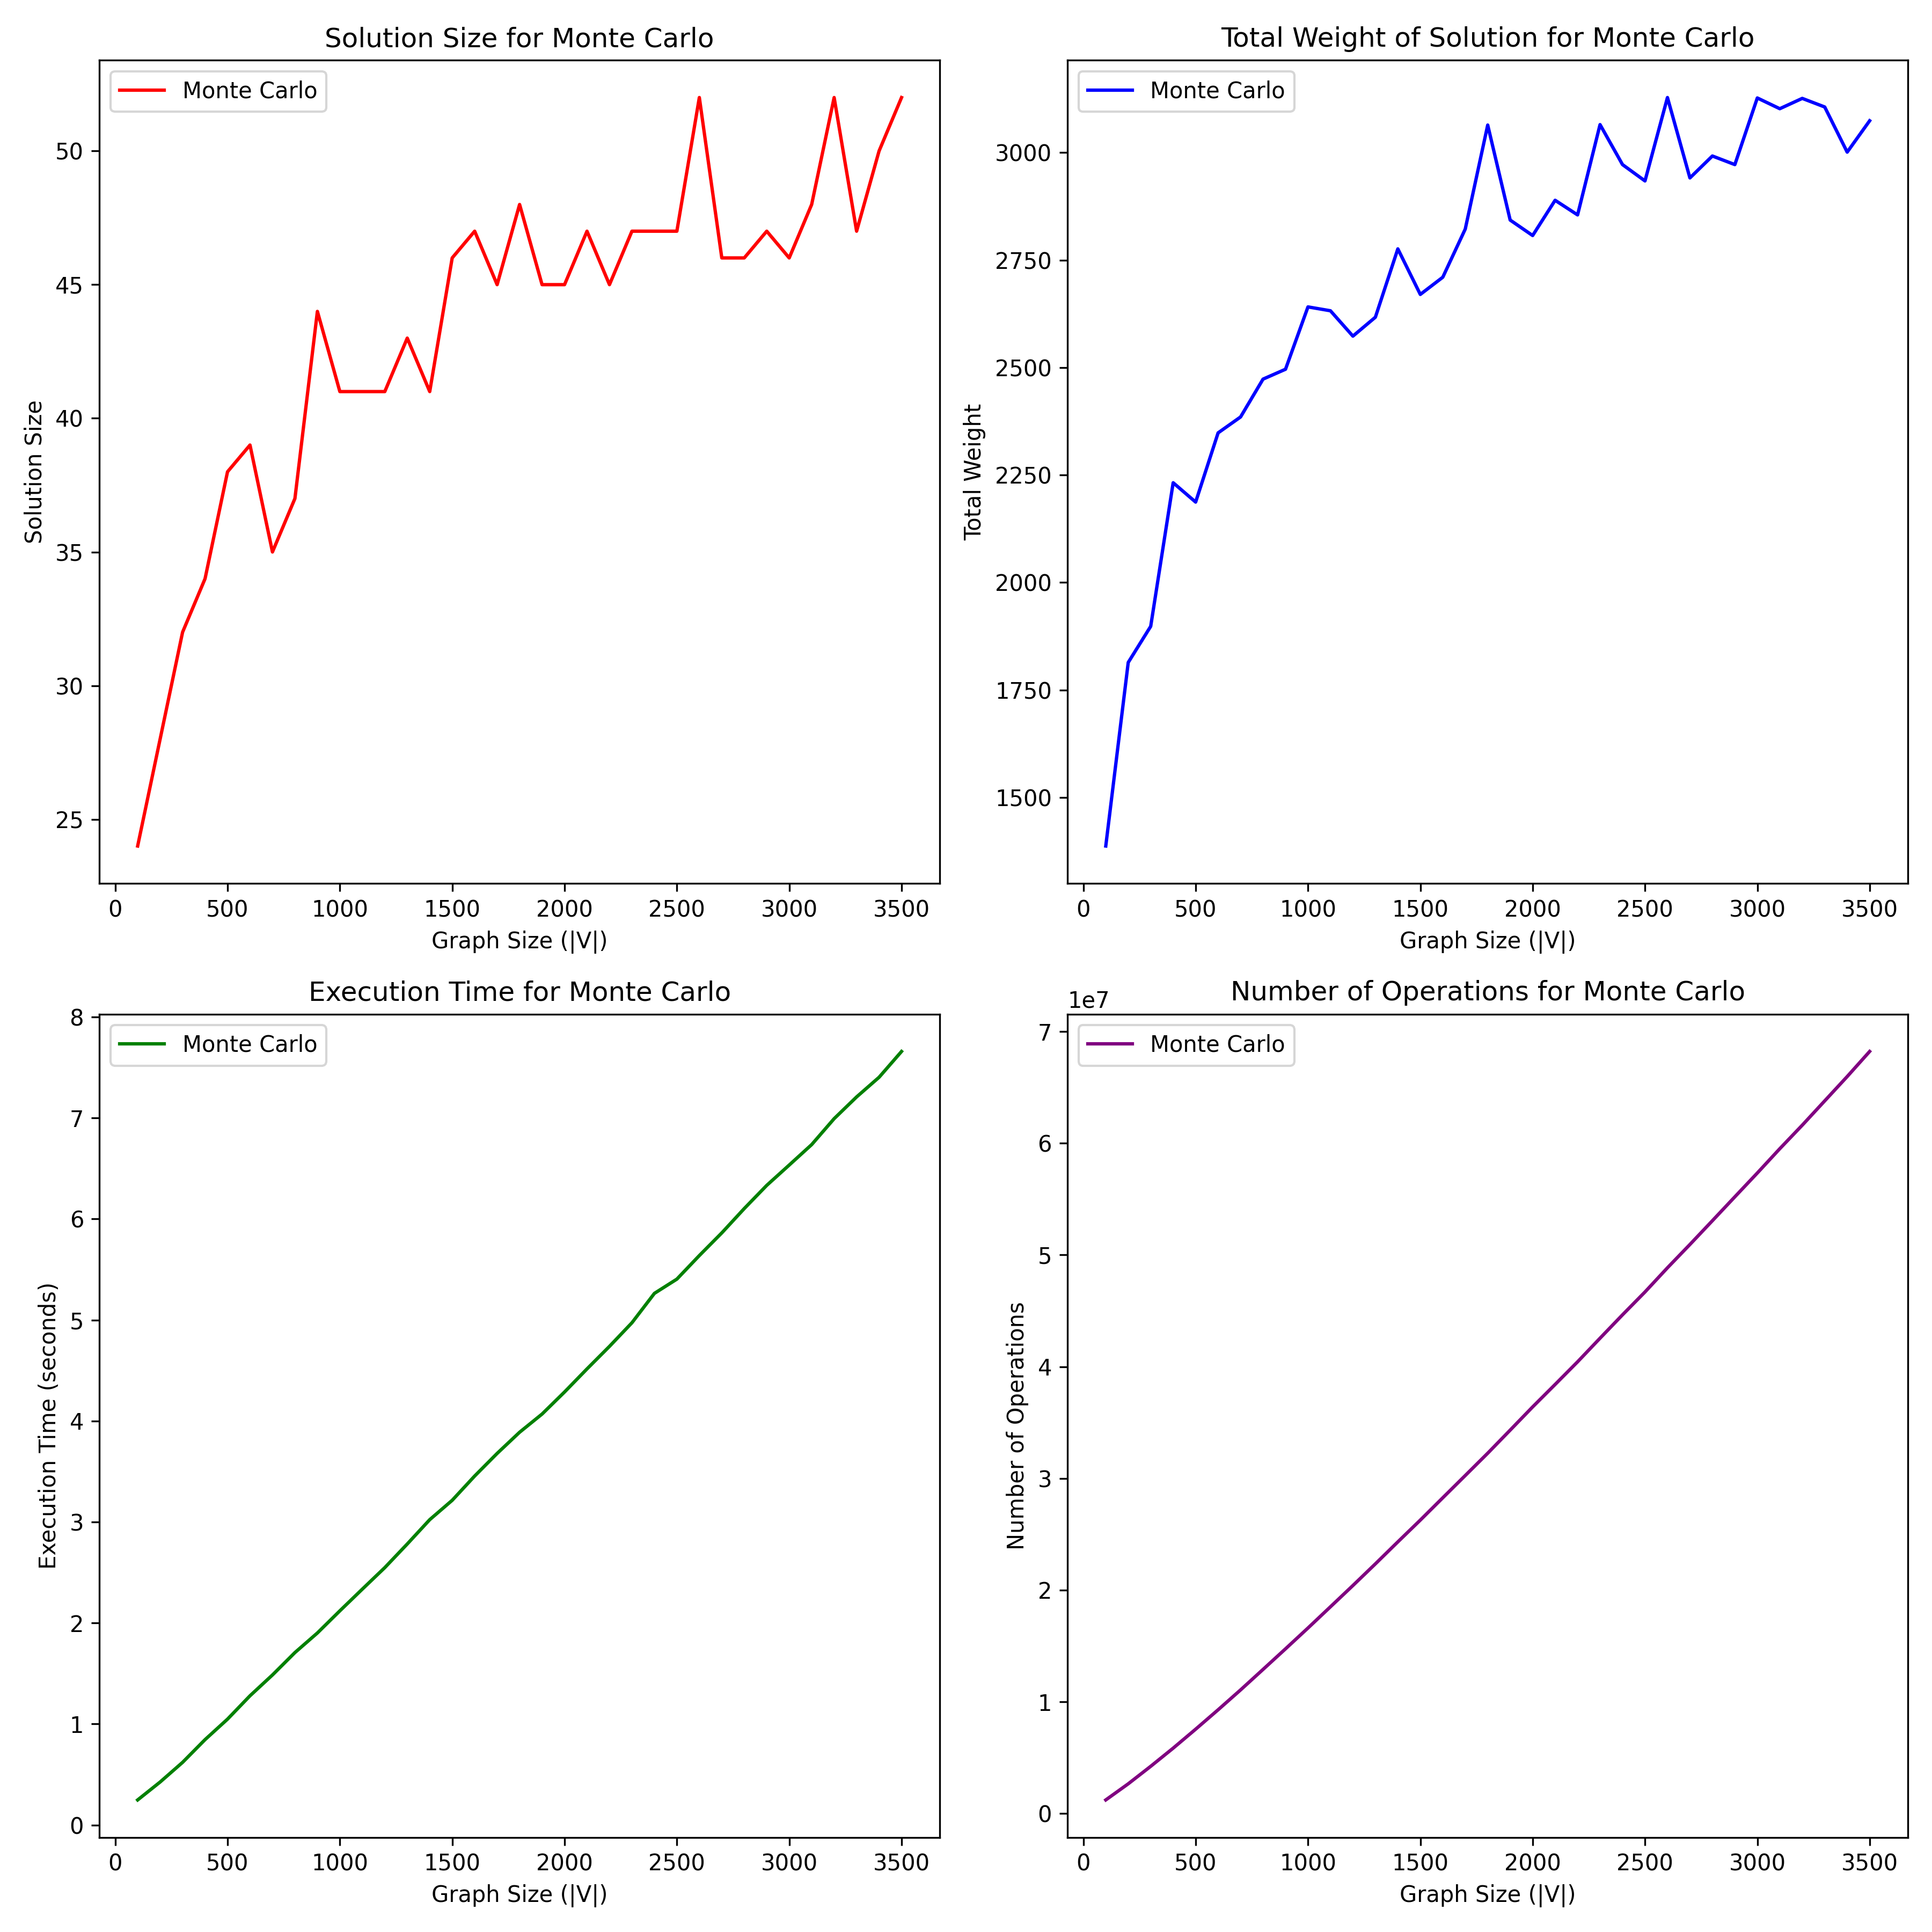

The data file committed next to this chart (first rows):
Graph Name, Node Count, Number of Operations, Total Weight, Execution Time (seconds), Solution Size, Solution
graph_size_100_k_0.125, 100, 1217758, 1387, 0.2484, 24, {7, 8, 11, 17, 24, 30, 32, 44, 50, 51, 5…
graph_size_200_k_0.125, 200, 2661714, 1814, 0.4258, 28, {131, 133, 6, 15, 19, 23, 152, 25, 176, …
graph_size_300_k_0.125, 300, 4227658, 1898, 0.6206, 32, {130, 2, 7, 139, 140, 274, 19, 277, 22, …
graph_size_400_k_0.125, 400, 5853266, 2232, 0.8456, 34, {133, 390, 8, 138, 10, 140, 399, 24, 283…
graph_size_500_k_0.125, 500, 7550125, 2187, 1.048, 38, {128, 386, 3, 134, 9, 138, 12, 19, 152, …
graph_size_600_k_0.125, 600, 9287344, 2348, 1.279, 39, {390, 135, 138, 396, 525, 398, 404, 405,…
graph_size_700_k_0.125, 700, 11065930, 2385, 1.486, 35, {385, 257, 6, 7, 653, 148, 408, 157, 35,…
graph_size_800_k_0.125, 800, 12901012, 2473, 1.707, 37, {513, 386, 777, 139, 396, 784, 401, 410,…
graph_size_900_k_0.125, 900, 14742912, 2496, 1.901, 44, {769, 770, 771, 131, 268, 783, 656, 18, …
graph_size_1000_k_0.125, 1000, 16607049, 2641, 2.12, 41, {512, 256, 770, 771, 902, 520, 777, 9, 2…
graph_size_1100_k_0.125, 1100, 18506258, 2632, 2.335, 41, {129, 1027, 516, 901, 521, 784, 401, 20,…
graph_size_1200_k_0.125, 1200, 20411036, 2573, 2.548, 41, {132, 647, 1169, 152, 1183, 802, 36, 805…
graph_size_1300_k_0.125, 1300, 22348522, 2617, 2.782, 43, {773, 778, 1274, 784, 915, 790, 284, 105…
graph_size_1400_k_0.125, 1400, 24317924, 2776, 3.023, 41, {132, 1030, 134, 904, 1295, 400, 1043, 1…
graph_size_1500_k_0.125, 1500, 26266022, 2670, 3.215, 46, {1408, 641, 642, 261, 776, 1420, 782, 14…
graph_size_1600_k_0.125, 1600, 28263288, 2710, 3.455, 47, {513, 1539, 773, 774, 392, 1163, 1296, 1…
graph_size_1700_k_0.125, 1700, 30255794, 2822, 3.679, 45, {1408, 1537, 1676, 1550, 271, 1167, 657,…
graph_size_1800_k_0.125, 1800, 32253448, 3064, 3.888, 48, {1536, 512, 386, 260, 900, 390, 650, 786…
graph_size_1900_k_0.125, 1900, 34320865, 2843, 4.068, 45, {513, 267, 12, 1036, 1294, 529, 1298, 40…
graph_size_2000_k_0.125, 2000, 36398171, 2807, 4.287, 45, {131, 262, 263, 779, 1036, 1675, 1427, 1…
graph_size_2100_k_0.125, 2100, 38406919, 2889, 4.515, 47, {513, 1923, 135, 2058, 2061, 1166, 1934,…
graph_size_2200_k_0.125, 2200, 40434412, 2855, 4.738, 45, {897, 1153, 770, 900, 390, 520, 765, 266…
graph_size_2300_k_0.125, 2300, 42548178, 3065, 4.972, 47, {512, 1272, 1154, 386, 644, 1925, 6, 140…
graph_size_2400_k_0.125, 2400, 44640892, 2972, 5.263, 47, {128, 132, 1285, 1800, 652, 1038, 272, 2…
graph_size_2500_k_0.125, 2500, 46685651, 2934, 5.404, 47, {642, 1284, 1543, 1034, 140, 1292, 272, …
graph_size_2600_k_0.125, 2600, 48849740, 3128, 5.638, 52, {2048, 257, 2309, 519, 2190, 144, 529, 2…
graph_size_2700_k_0.125, 2700, 50936839, 2941, 5.862, 46, {2688, 2050, 2696, 1656, 397, 2062, 2575…
graph_size_2800_k_0.125, 2800, 53063713, 2992, 6.103, 46, {2176, 1030, 1287, 2440, 2567, 1674, 651…
graph_size_2900_k_0.125, 2900, 55203492, 2972, 6.332, 47, {1921, 643, 2308, 1159, 2828, 1166, 1811…
graph_size_3000_k_0.125, 3000, 57333875, 3127, 6.533, 46, {1794, 2563, 2694, 2958, 2702, 1173, 181…
graph_size_3100_k_0.125, 3100, 59508701, 3102, 6.736, 48, {1025, 1795, 2563, 2568, 2185, 1293, 257…
graph_size_3200_k_0.125, 3200, 61614100, 3126, 6.993, 52, {1540, 1678, 2446, 1552, 529, 2964, 1817…
graph_size_3300_k_0.125, 3300, 63791933, 3106, 7.208, 47, {2945, 2946, 1923, 1540, 1669, 1539, 257…
graph_size_3400_k_0.125, 3400, 65967911, 3001, 7.402, 50, {1921, 3, 2948, 1155, 6, 899, 2697, 1933…
graph_size_3500_k_0.125, 3500, 68214620, 3074, 7.658, 52, {3072, 1795, 388, 3461, 16, 1297, 2320, …
